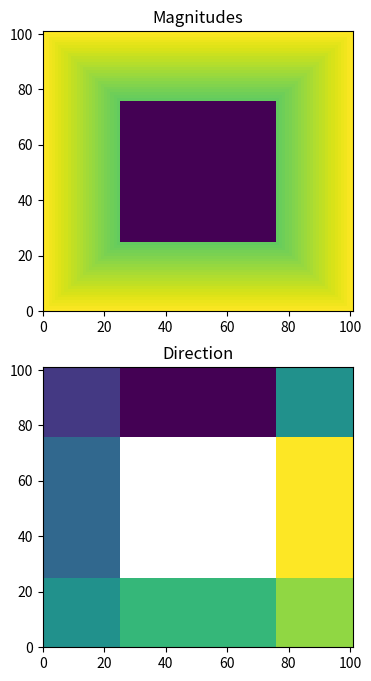

Reproduce this figure in Python.
import numpy as np
import matplotlib.pyplot as plt
import math

# Packaging
__all__ = []

def calculate_repel_force(point, sensitivity):
    x, y   = point
    forces = []

    inf = 0.01
    
    if x == 0:
        forces.append((1 / inf, 90))
        print('A')
    elif x < sensitivity:
        forces.append((1 / abs(x), 90))
    elif x == 1:
        forces.append((1 / inf, 270))
    elif x > 1 - sensitivity:
        forces.append((1 / abs(1 - x), 270))

    if y == 0:
        forces.append((1 / inf, 180))
    elif y < sensitivity:
        forces.append((1 / abs(y), 180))
    elif y == 1:
        forces.append((1 / inf, 0))
    elif y > 1 - sensitivity:
        forces.append((1 / abs(1 - y), 0))

    magnitude = np.sum([force[0] for force in forces]) if len(forces) > 0 else 0
    direction = np.average([force[1] for force in forces]) if len(forces) > 0 else 0
    print(f'({x}, {y}): {magnitude}')
    return magnitude, direction

def calculate_magnitude(point, sensitivity):
    x, y = point
    xd = min(x, abs(1 - x))
    xm = xd if xd < sensitivity else 1
    yd = min(y, abs(1 - y))
    ym = yd if yd < sensitivity else 1
    m = max((1 - xm), (1 - ym))
    return m

def calculate_direction(point, sensitivity):
    x, y = point
    dirs = []
    if x < sensitivity: dirs.append(90)
    elif x > 1 - sensitivity: dirs.append(270)
    if y < sensitivity: dirs.append(180)
    elif y > 1 - sensitivity: dirs.append(0)

    return None if len(dirs) < 1 else np.average(dirs)

fig, ax = plt.subplots(nrows=2, figsize=(4, 8))
ax = ax.flatten()

size = 100

x = np.array(range(size+1))
y = np.array(range(size+1))

m = np.empty((size+1, size+1))
d = np.empty((size+1, size+1))

for a in x:
    for b in y:
        m[b][a] = calculate_magnitude((a / size, b / size), 0.25)
        d[b][a] = calculate_direction((a / size, b / size), 0.25)

ax[0].set_title('Magnitudes')
ax[1].set_title('Direction')

# ax[0].scatter(x=x_vals, y=y_vals, c=magnitudes, s=1)
ax[0].pcolormesh(m, shading='flat')
ax[1].pcolormesh(d, shading='flat')

plt.show()
    

    